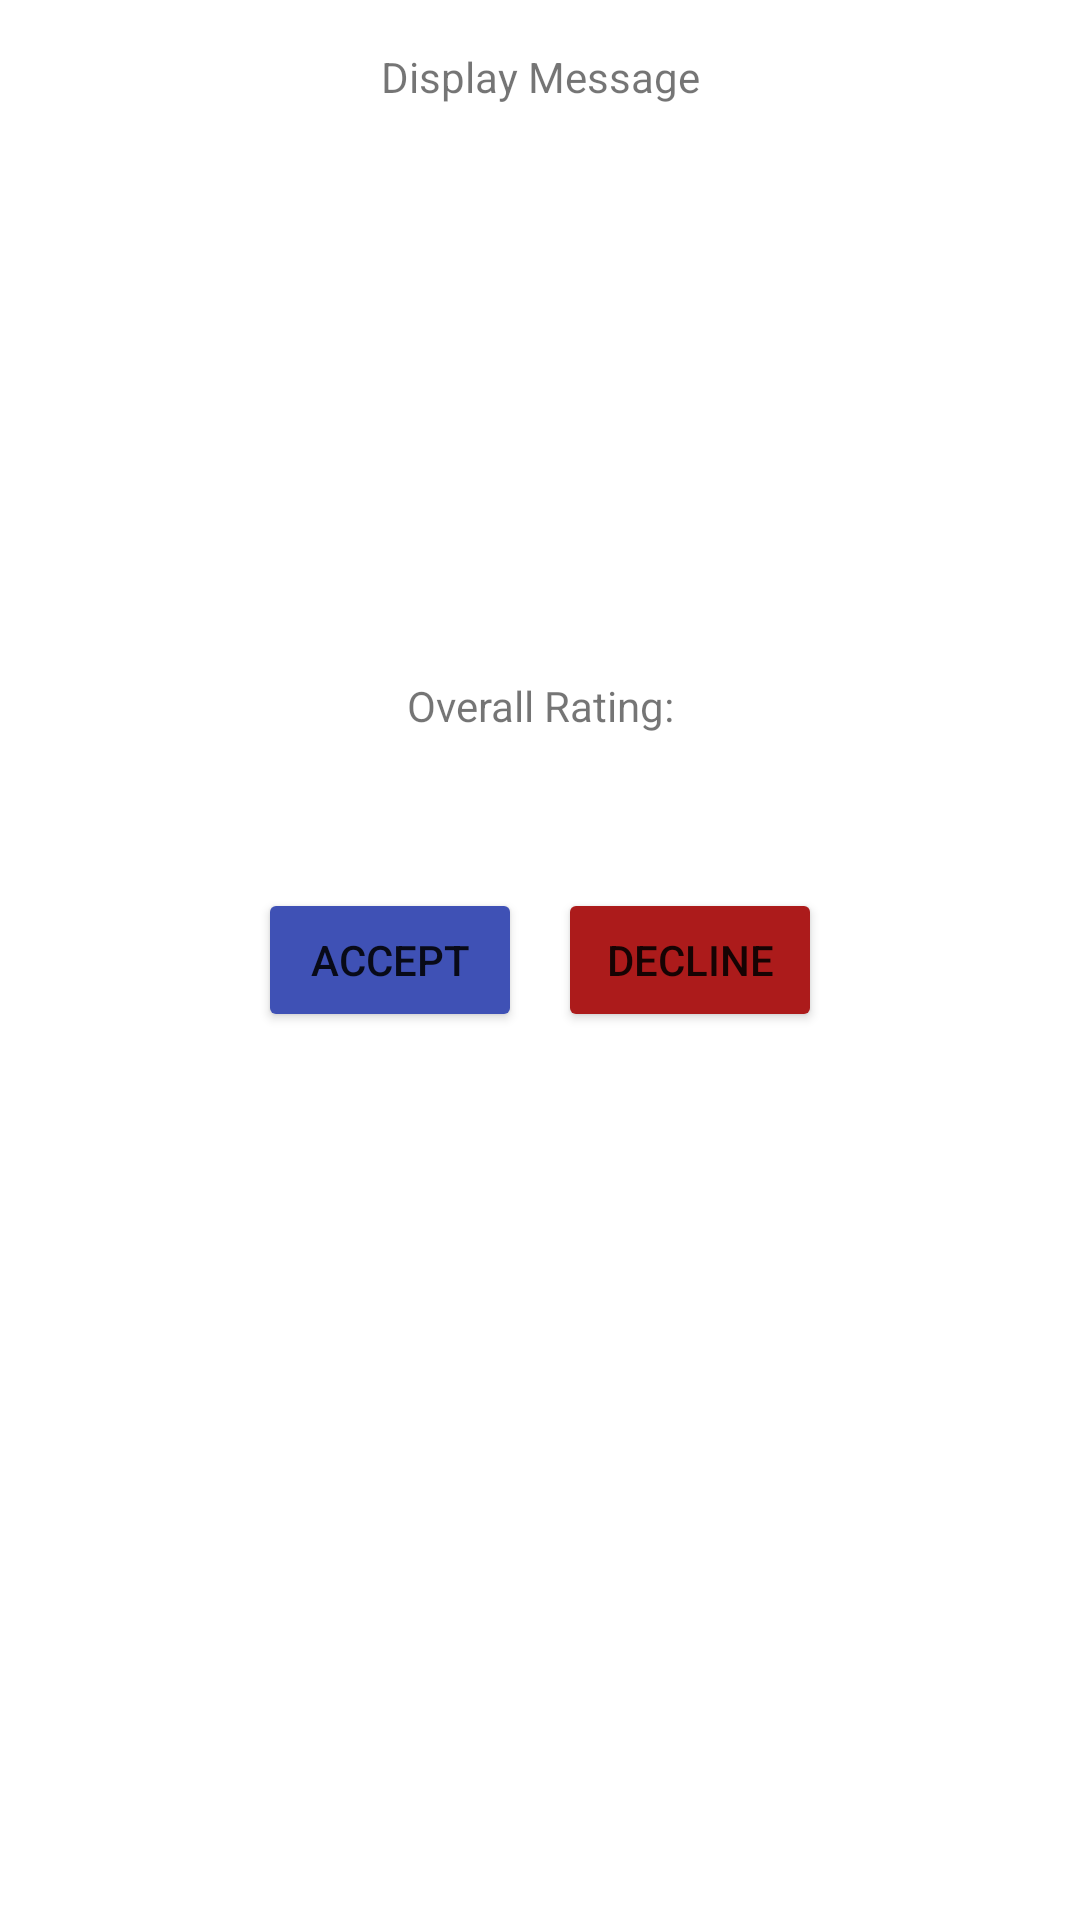

Layout XML and referenced resources for this Android screen:
<!-- AndroidManifest.xml: application theme Theme.JavaPoolRides -->
<!-- res/layout/activity_accept_ride.xml -->
<?xml version="1.0" encoding="utf-8"?>
<androidx.constraintlayout.widget.ConstraintLayout xmlns:android="http://schemas.android.com/apk/res/android"
    xmlns:app="http://schemas.android.com/apk/res-auto"
    xmlns:tools="http://schemas.android.com/tools"
    android:layout_width="match_parent"
    android:layout_height="match_parent"
    tools:context=".AcceptRideActivity">

    <Button
        android:id="@+id/button9"
        android:layout_width="wrap_content"
        android:layout_height="wrap_content"
        android:layout_marginEnd="100dp"
        android:onClick="rideHomepage"
        android:text="Accept"
        app:backgroundTint="#3F51B5"
        app:layout_constraintBottom_toBottomOf="parent"
        app:layout_constraintEnd_toEndOf="parent"
        app:layout_constraintStart_toStartOf="parent"
        app:layout_constraintTop_toTopOf="parent" />

    <TextView
        android:id="@+id/textView10"
        android:layout_width="wrap_content"
        android:layout_height="wrap_content"
        android:layout_marginTop="16dp"
        android:text="Display Message"
        app:layout_constraintEnd_toEndOf="parent"
        app:layout_constraintStart_toStartOf="parent"
        app:layout_constraintTop_toTopOf="parent" />

    <Button
        android:id="@+id/button10"
        android:layout_width="wrap_content"
        android:layout_height="wrap_content"
        android:layout_marginStart="100dp"
        android:onClick="rideHomepage"
        android:text="Decline"
        app:backgroundTint="#AC1B1B"
        app:layout_constraintBottom_toBottomOf="parent"
        app:layout_constraintEnd_toEndOf="parent"
        app:layout_constraintStart_toStartOf="parent"
        app:layout_constraintTop_toTopOf="parent" />

    <RatingBar
        android:id="@+id/ratingBar"
        android:layout_width="wrap_content"
        android:layout_height="wrap_content"
        android:layout_marginTop="250dp"
        android:layout_marginBottom="400dp"
        app:layout_constraintBottom_toBottomOf="parent"
        app:layout_constraintEnd_toEndOf="parent"
        app:layout_constraintStart_toStartOf="parent"
        app:layout_constraintTop_toBottomOf="@+id/textView10"
        tools:visibility="visible" />

    <TextView
        android:id="@+id/textView11"
        android:layout_width="wrap_content"
        android:layout_height="wrap_content"
        android:layout_marginTop="160dp"
        android:layout_marginBottom="16dp"
        android:text="Overall Rating:"
        app:layout_constraintBottom_toTopOf="@+id/ratingBar"
        app:layout_constraintEnd_toEndOf="parent"
        app:layout_constraintStart_toStartOf="parent"
        app:layout_constraintTop_toBottomOf="@+id/textView10" />

</androidx.constraintlayout.widget.ConstraintLayout>
<!-- resources referenced by this layout -->
<resources>
  <style name="Theme.JavaPoolRides" parent="Theme.MaterialComponents.DayNight.DarkActionBar">
          
          <item name="colorPrimary">@color/purple_500</item>
          <item name="colorPrimaryVariant">@color/purple_700</item>
          <item name="colorOnPrimary">@color/white</item>
          
          <item name="colorSecondary">@color/teal_200</item>
          <item name="colorSecondaryVariant">@color/teal_700</item>
          <item name="colorOnSecondary">@color/black</item>
          
          <item name="android:statusBarColor" tools:targetApi="21">?attr/colorPrimaryVariant</item>
          
      </style>
  <!-- not gathered from this repository: default colours our renderer supplied (Android Studio template values) -->
  <color name="purple_500">#FF6200EE</color>
  <color name="purple_700">#FF3700B3</color>
  <color name="teal_200">#FF03DAC5</color>
  <color name="teal_700">#FF018786</color>
  <color name="black">#FF000000</color>
  <color name="white">#FFFFFFFF</color>
</resources>
